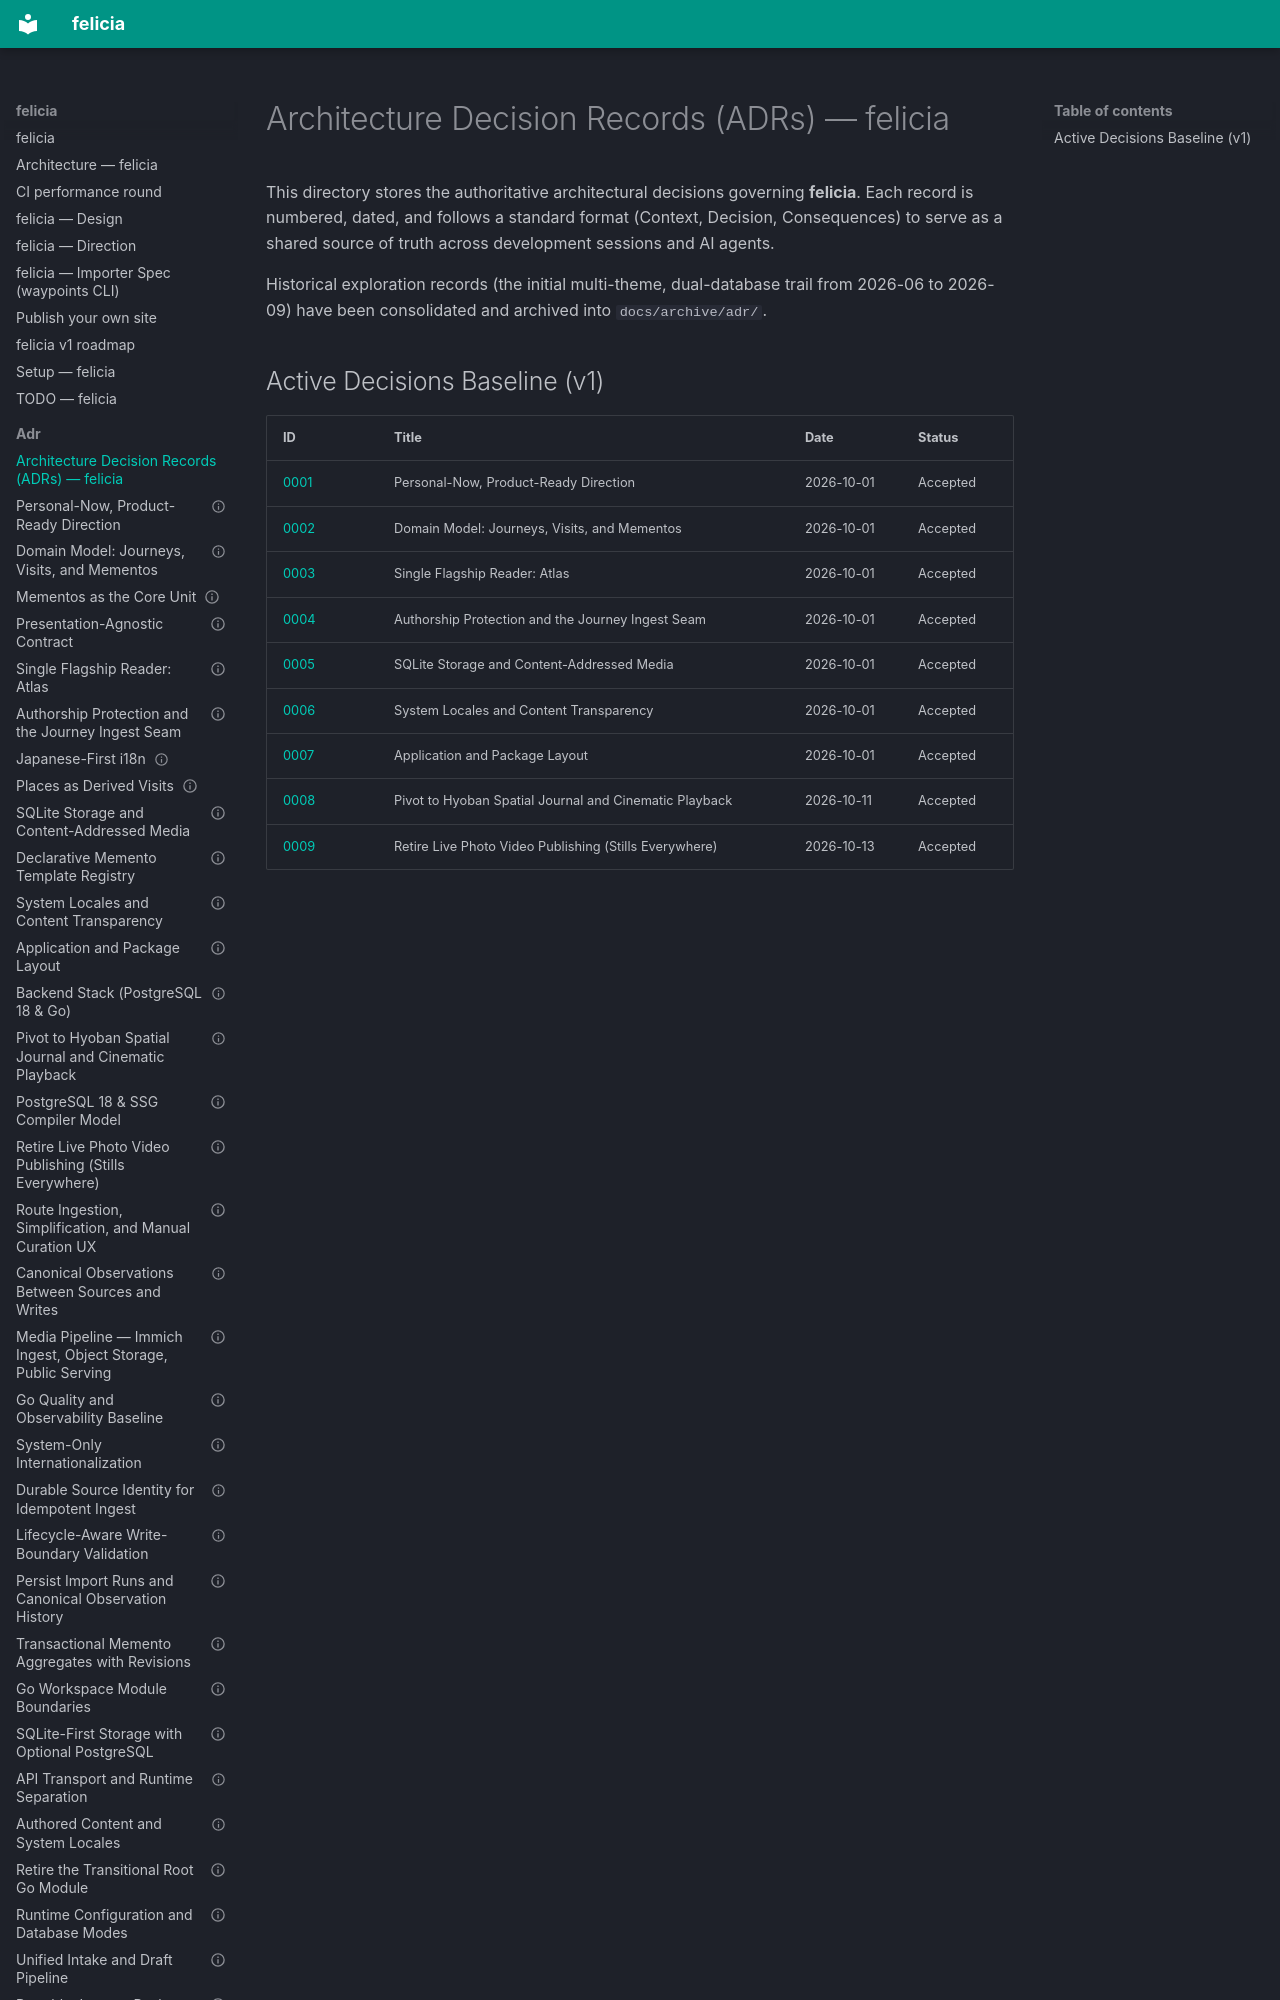

repository: azusachino/felicia · page: adr/index.html · generator: mkdocs

# Architecture Decision Records (ADRs) — felicia

This directory stores the authoritative architectural decisions governing **felicia**. Each record is numbered, dated, and follows a standard format (Context, Decision, Consequences) to serve as a shared source of truth across development sessions and AI agents.

Historical exploration records (the initial multi-theme, dual-database trail from 2026-06 to 2026-09) have been consolidated and archived into `docs/archive/adr/`.
